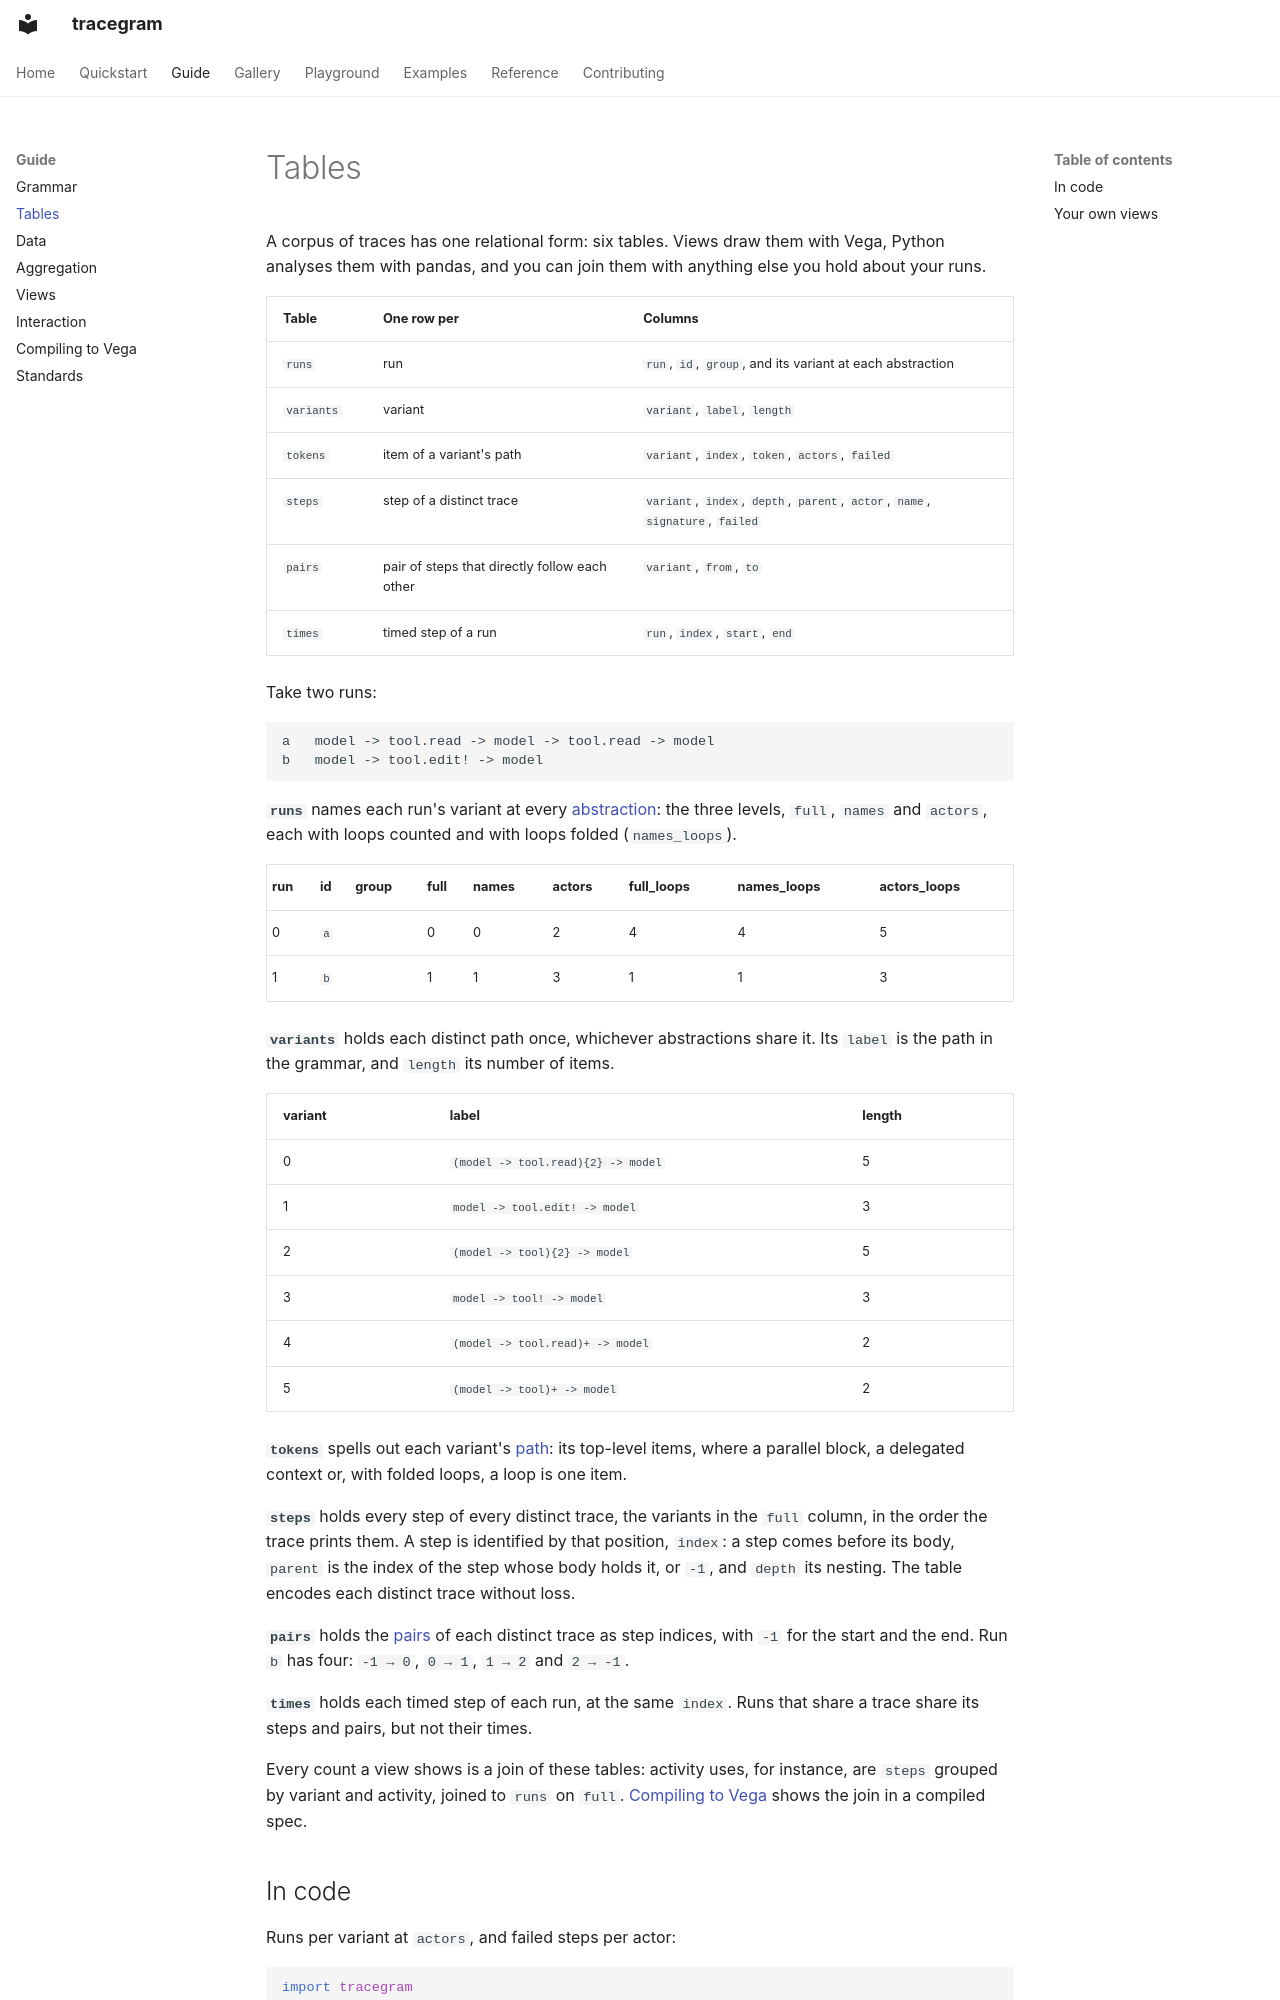

repository: sjoerdvink99/odos · page: tables/index.html · generator: mkdocs

# Tables

A corpus of traces has one relational form: six tables. Views draw them with Vega, Python analyses them with pandas, and you can join them with anything else you hold about your runs.

| Table | One row per | Columns |
|---|---|---|
| `runs` | run | `run`, `id`, `group`, and its variant at each abstraction |
| `variants` | variant | `variant`, `label`, `length` |
| `tokens` | item of a variant's path | `variant`, `index`, `token`, `actors`, `failed` |
| `steps` | step of a distinct trace | `variant`, `index`, `depth`, `parent`, `actor`, `name`, `signature`, `failed` |
| `pairs` | pair of steps that directly follow each other | `variant`, `from`, `to` |
| `times` | timed step of a run | `run`, `index`, `start`, `end` |

Take two runs:

```text
a   model -> tool.read -> model -> tool.read -> model
b   model -> tool.edit! -> model
```

**`runs`** names each run's variant at every [abstraction](aggregation.md#abstract): the three levels, `full`, `names` and `actors`, each with loops counted and with loops folded (`names_loops`).

| run | id | group | full | names | actors | full_loops | names_loops | actors_loops |
|---|---|---|---|---|---|---|---|---|
| 0 | `a` | | 0 | 0 | 2 | 4 | 4 | 5 |
| 1 | `b` | | 1 | 1 | 3 | 1 | 1 | 3 |

**`variants`** holds each distinct path once, whichever abstractions share it. Its `label` is the path in the grammar, and `length` its number of items.

| variant | label | length |
|---|---|---|
| 0 | `(model -> tool.read){2} -> model` | 5 |
| 1 | `model -> tool.edit! -> model` | 3 |
| 2 | `(model -> tool){2} -> model` | 5 |
| 3 | `model -> tool! -> model` | 3 |
| 4 | `(model -> tool.read)+ -> model` | 2 |
| 5 | `(model -> tool)+ -> model` | 2 |

**`tokens`** spells out each variant's [path](aggregation.md#read): its top-level items, where a parallel block, a delegated context or, with folded loops, a loop is one item.

**`steps`** holds every step of every distinct trace, the variants in the `full` column, in the order the trace prints them. A step is identified by that position, `index`: a step comes before its body, `parent` is the index of the step whose body holds it, or `-1`, and `depth` its nesting. The table encodes each distinct trace without loss.

**`pairs`** holds the [pairs](aggregation.md#read) of each distinct trace as step indices, with `-1` for the start and the end. Run `b` has four: `-1 → 0`, `0 → 1`, `1 → 2` and `2 → -1`.

**`times`** holds each timed step of each run, at the same `index`. Runs that share a trace share its steps and pairs, but not their times.

Every count a view shows is a join of these tables: activity uses, for instance, are `steps` grouped by variant and activity, joined to `runs` on `full`. [Compiling to Vega](vega.md) shows the join in a compiled spec.
